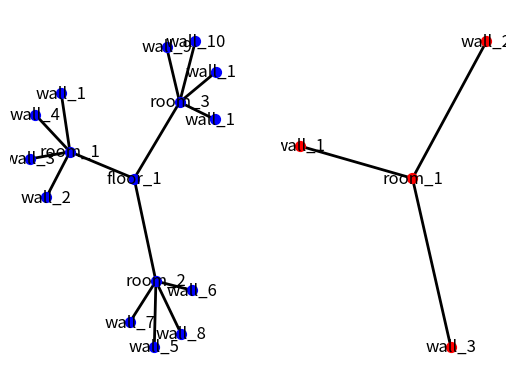
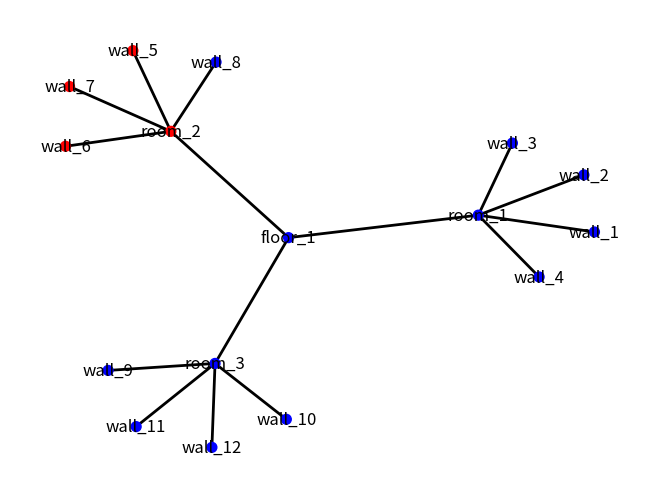

Reproduce these figures in Python, in order.
from re import sub
import networkx as nx
from networkx.algorithms import isomorphism
import matplotlib.pyplot as plt

fig1 = plt.figure("Original graphs to match")

### Definition of S_Graph from BIM information
G_BIM = nx.Graph()
bim_nodes_floors_attrs = [("floor_1", {"type": "floor", "pos": [0,0]})]
G_BIM.add_nodes_from(bim_nodes_floors_attrs)
bim_nodes_rooms_attrs = [("room_1", {"type": "room", "pos": [0,0]}), ("room_2", {"type": "room", "pos": [5,0]}), ("room_3", {"type": "room", "pos": [10,0]})]
G_BIM.add_nodes_from(bim_nodes_rooms_attrs)
bim_nodes_walls_attrs = [("wall_1", {"type": "wall", "pos": [-2,2]}), ("wall_2", {"type": "wall", "pos": [2,-2]}),("wall_3", {"type": "wall", "pos": [2,2]}),\
                        ("wall_4", {"type": "wall", "pos": [-2,-2]}),("wall_5", {"type": "wall", "pos": [3,2]}), ("wall_6", {"type": "wall", "pos": [3,-2]}),\
                        ("wall_7", {"type": "wall", "pos": [7,2]}), ("wall_8", {"type": "wall", "pos": [7,-2]}),("wall_9", {"type": "wall", "pos": [8,2]}),\
                        ("wall_10",{"type": "wall", "pos": [8,-2]}),("wall_11", {"type": "wall", "pos": [12,2]}), ("wall_12", {"type": "wall", "pos": [12,-2]})]
G_BIM.add_nodes_from(bim_nodes_walls_attrs)

bim_edges_floors_attrs = [("room_1","floor_1"),("room_2","floor_1"),("room_3","floor_1")]
G_BIM.add_edges_from(bim_edges_floors_attrs)
bim_edges_rooms_attrs = [("room_1","wall_1"),("room_1","wall_2"),("room_1","wall_3"), ("room_1","wall_4"),("room_2","wall_5"),\
    ("room_2","wall_6"),("room_2","wall_7"), ("room_2","wall_8"),("room_3","wall_9"),("room_3","wall_10"),("room_3","wall_11"),\
    ("room_3","wall_12")]
G_BIM.add_edges_from(bim_edges_rooms_attrs)

bim_plot_options = {
    'node_color': 'blue',
    'node_size': 50,
    'width': 2,
    'with_labels' : True,
}
subax1 = plt.subplot(121)
nx.draw(G_BIM, **bim_plot_options)


### Definition of S_Graph from real robot information
G_REAL = nx.Graph()
real_nodes_rooms_attrs = [("room_1", {"type": "room", "pos": [5,0]})]
# real_nodes_rooms_attrs = [("room_1", {"type": "room", "pos": [10,0]})]
G_REAL.add_nodes_from(real_nodes_rooms_attrs)
real_nodes_walls_attrs = [("wall_1", {"type": "wall", "pos": [3,2]}), ("wall_2", {"type": "wall", "pos": [7,2]}),("wall_3", {"type": "wall", "pos": [3,-2]})]
# real_nodes_walls_attrs = [("wall_1", {"type": "wall", "pos": [8,2]}), ("wall_2", {"type": "wall", "pos": [12,2]}),("wall_3", {"type": "wall", "pos": [8,-2]})]

G_REAL.add_nodes_from(real_nodes_walls_attrs)

real_edges_rooms_attrs = [("room_1","wall_1"),("room_1","wall_2"),("room_1","wall_3")]
G_REAL.add_edges_from(real_edges_rooms_attrs)

real_plot_options = {
    'node_color': 'red',
    'node_size': 50,
    'width': 2,
    'with_labels' : True,
}
subax2 = plt.subplot(122)
nx.draw(G_REAL, **real_plot_options)


### Subgraph isomorphism matching
GM = isomorphism.GraphMatcher(G_BIM, G_REAL)
isomorphism.GraphMatcher
# print(GM.subgraph_is_isomorphic())
# print(GM.mapping)
# for isomorphism in GM.subgraph_isomorphisms_iter():
#     print(isomorphism)

### Categorical node match
nm_type_only = isomorphism.categorical_node_match(["type",], ["none"])
nm_with_pose = isomorphism.categorical_node_match(["type", "pos"], ["none", 99999999999])
# print(nm(G_BIM.nodes["wall_1"], G_REAL.nodes["wall_1"]))


### Subgraph isomorphism with categorical matching

GM = isomorphism.GraphMatcher(G_BIM, G_REAL, node_match=nm_with_pose)
matching_fig = plt.figure("Matching")
# ax = matching_fig.add_subplot(111)
if GM.subgraph_is_isomorphic():
    matches = []
    for subgraph in GM.subgraph_isomorphisms_iter():
        matches.append(subgraph)

        colors = dict(zip(G_BIM.nodes(), ["blue"] * len(G_BIM.nodes())))
        for origin_node in subgraph:
            colors[origin_node] = "red"        
        plot_options = {
            'node_color': colors.values(),
            'node_size': 50,
            'width': 2,
            'with_labels' : True}
        
        # ax.plot([1,2,3])
        nx.draw(G_BIM, **plot_options)

    print("Number of matches found:", len(matches))

plt.show()
